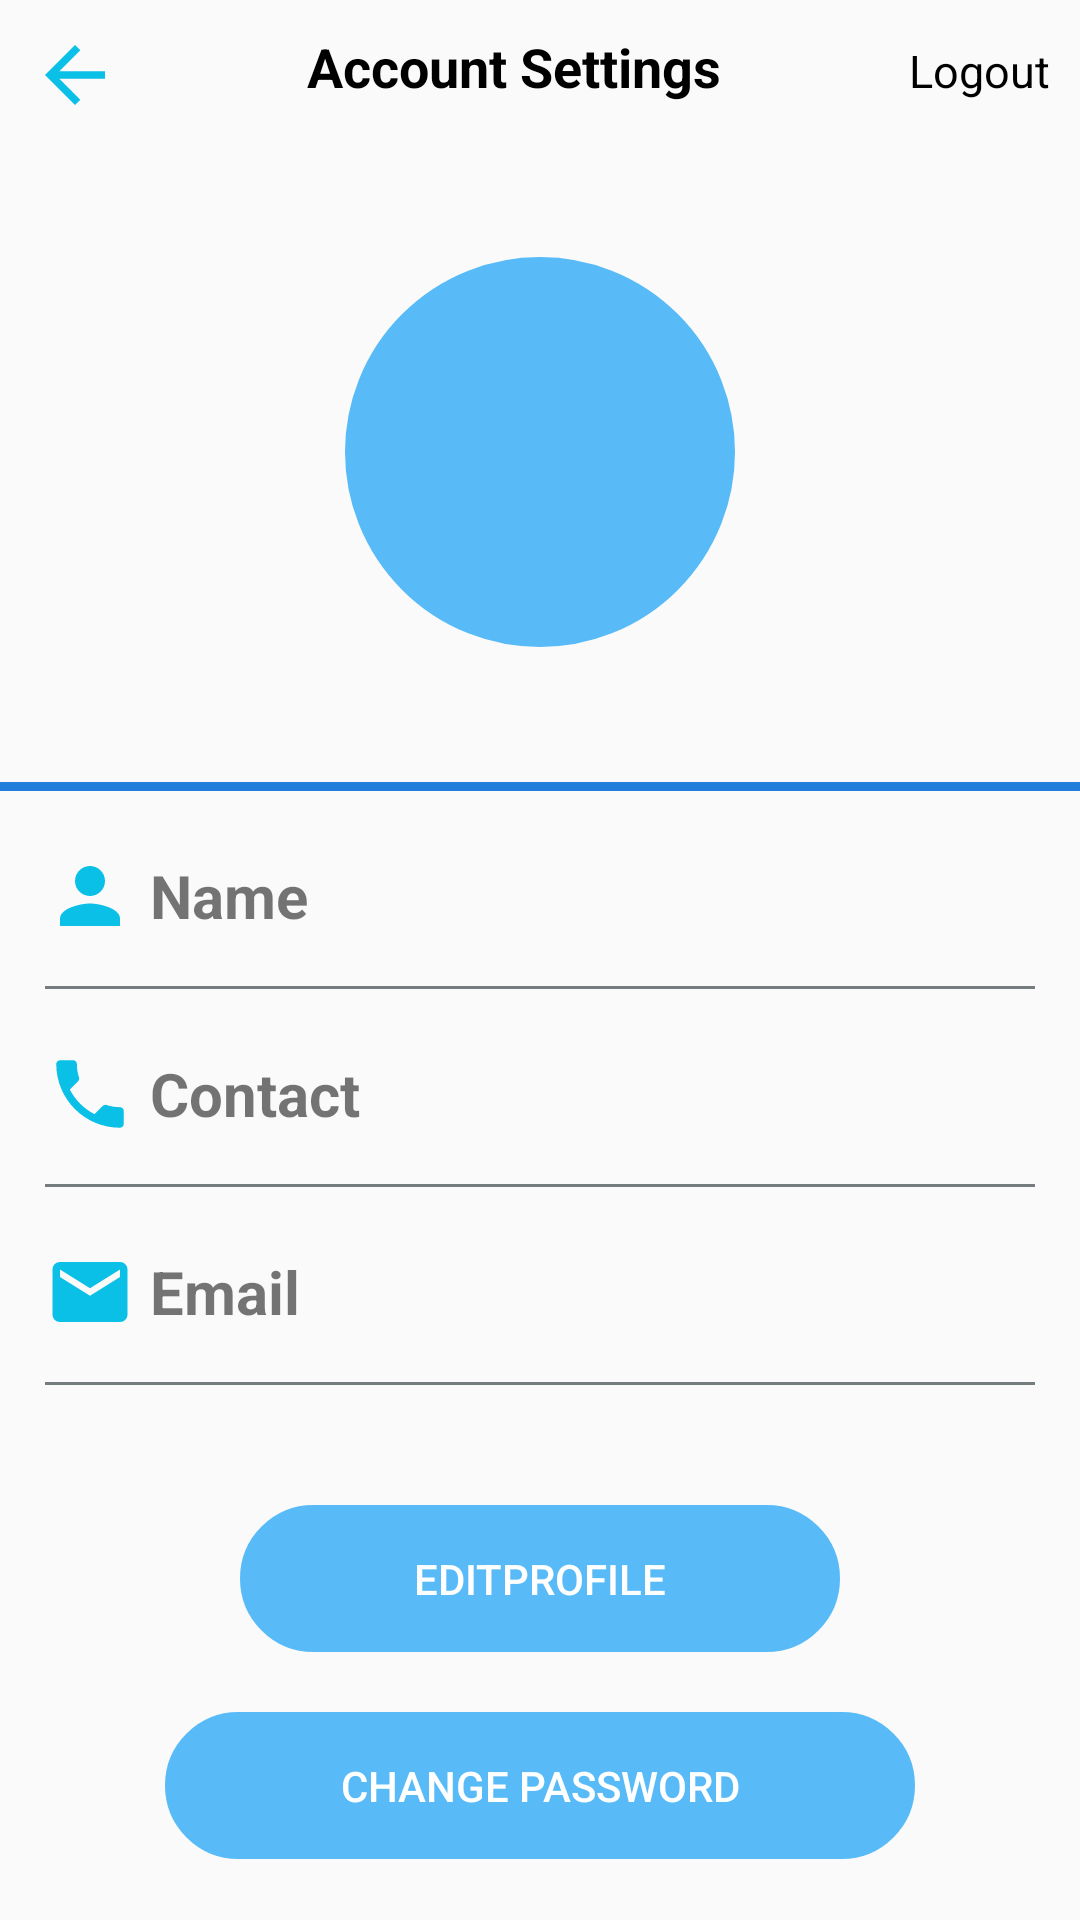

Android layout source for this screen:
<!-- AndroidManifest.xml: application theme Theme.GoEasy -->
<!-- res/layout/activity_profile.xml -->
<?xml version="1.0" encoding="utf-8"?>
<LinearLayout xmlns:android="http://schemas.android.com/apk/res/android"
    xmlns:tools="http://schemas.android.com/tools"
    android:layout_width="match_parent"
    android:layout_height="wrap_content"
    android:orientation="vertical"
    tools:context=".Profile">
    <include layout="@layout/toolbar" />
    <LinearLayout
        android:layout_width="match_parent"
        android:layout_height="wrap_content"
        android:gravity="center"
        android:orientation="vertical"
        android:paddingTop="15dp">
        <TextView
            android:id="@+id/Image"
            android:layout_width="130dp"
            android:layout_height="130dp"
            android:layout_marginTop="20dp"
            android:background="@drawable/bg_button"
            android:text=""
            android:paddingTop="12dp"
            android:paddingBottom="5dp"
            android:textColor="@color/white"
            android:backgroundTint="#58BBF8"
            android:textAlignment="center"
            android:textSize="80sp" />
        <TextView
            android:id="@+id/Profile"
            android:layout_width="wrap_content"
            android:layout_height="wrap_content"
            android:layout_marginTop="8dp"
            android:text=""
            android:textSize="20sp"
            android:textStyle="bold" />
        <View
            android:layout_width="match_parent"
            android:layout_height="3dp"
            android:layout_marginTop="10dp"
            android:background="@color/purple_200" />
    </LinearLayout>
    <LinearLayout
        android:layout_width="match_parent"
        android:layout_height="wrap_content"
        android:orientation="horizontal"
        android:paddingLeft="15dp"
        android:paddingRight="15dp"
        android:layout_marginTop="20dp"
        android:gravity="center_vertical">
        <ImageView
            android:layout_width="30dp"
            android:layout_height="30dp"
            android:src="@drawable/person"/>
        <TextView
            android:layout_width="wrap_content"
            android:layout_height="wrap_content"
            android:text="@string/name"
            android:textStyle="bold"
            android:textSize="20sp"
            android:layout_marginStart="5dp"/>
        <TextView
            android:id="@+id/Name"
            android:layout_width="wrap_content"
            android:layout_height="wrap_content"
            android:layout_marginStart="45dp"
            android:textSize="18sp" />
    </LinearLayout>
    <View
        android:layout_width="match_parent"
        android:layout_height="1dp"
        android:background="#747C7E"
        android:layout_marginTop="15dp"
        android:layout_marginStart="15dp"
        android:layout_marginEnd="15dp"/>

    <LinearLayout
        android:layout_width="match_parent"
        android:layout_height="wrap_content"
        android:orientation="horizontal"
        android:paddingLeft="15dp"
        android:paddingRight="15dp"
        android:layout_marginTop="20dp"
        android:gravity="center_vertical">

        <ImageView
            android:layout_width="30dp"
            android:layout_height="30dp"
            android:src="@drawable/phone"/>
        <TextView
            android:layout_width="wrap_content"
            android:layout_height="wrap_content"
            android:text="@string/contact"
            android:textStyle="bold"
            android:textSize="20sp"
            android:layout_marginStart="5dp"/>

        <TextView
            android:id="@+id/Contact"
            android:layout_width="wrap_content"
            android:layout_height="wrap_content"
            android:layout_marginStart="25dp"
            android:textSize="18sp" />
    </LinearLayout>
    <View
        android:layout_width="match_parent"
        android:layout_height="1dp"
        android:background="#747C7E"
        android:layout_marginTop="15dp"
        android:layout_marginEnd="15dp"
        android:layout_marginStart="15dp"/>
    <LinearLayout
        android:layout_width="match_parent"
        android:layout_height="wrap_content"
        android:orientation="horizontal"
        android:paddingLeft="15dp"
        android:paddingRight="15dp"
        android:layout_marginTop="20dp"
        android:gravity="center_vertical">

        <ImageView
            android:layout_width="30dp"
            android:layout_height="30dp"
            android:src="@drawable/mail"/>
        <TextView
            android:layout_width="wrap_content"
            android:layout_height="wrap_content"
            android:text="@string/email"
            android:textStyle="bold"
            android:textSize="20sp"
            android:layout_marginStart="5dp"/>

        <TextView
            android:id="@+id/Email"
            android:layout_width="wrap_content"
            android:layout_height="wrap_content"
            android:layout_marginStart="47dp"
            android:textSize="18sp" />
    </LinearLayout>
    <View
        android:layout_width="match_parent"
        android:layout_height="1dp"
        android:background="#747C7E"
        android:layout_marginTop="15dp"
        android:layout_marginStart="15dp"
        android:layout_marginEnd="15dp"/>
    <LinearLayout
        android:layout_width="match_parent"
        android:layout_height="wrap_content"
        android:layout_marginTop="40dp"
        android:orientation="vertical"
        android:gravity="center">

        <Button
            android:id="@+id/EditProfile"
            android:layout_width="200dp"
            android:layout_height="wrap_content"
            android:background="@drawable/bg_button"
            android:drawableStart="@drawable/edit"
            android:padding="15dp"
            android:text="@string/editprofile"
            android:textColor="@color/white"
            android:textAlignment="center"
            android:backgroundTint="#58BBF8"/>

        <Button
            android:id="@+id/Password"
            android:layout_width="250dp"
            android:layout_height="wrap_content"
            android:layout_marginTop="20dp"
            android:background="@drawable/bg_button"
            android:drawableStart="@drawable/lock"
            android:padding="15dp"
          android:textColor="@color/white"
            android:text="Change Password"
            android:backgroundTint="#58BBF8"
            android:textAlignment="center" />
    </LinearLayout>
</LinearLayout>
<!-- res/layout/toolbar.xml (included above) -->
<?xml version="1.0" encoding="utf-8"?>
<RelativeLayout
    xmlns:android="http://schemas.android.com/apk/res/android"
             android:layout_width="match_parent"
             android:layout_height="wrap_content">

    <LinearLayout
        android:id="@+id/linearLayout"
        android:layout_width="match_parent"
        android:layout_height="wrap_content"
        android:orientation="horizontal"
        android:padding="10dp">

        <ImageView
            android:id="@+id/back"
            android:layout_width="30dp"
            android:layout_height="30dp"
            android:layout_alignParentLeft="true"
            android:src="@drawable/arrow" />

        <TextView
            android:layout_width="0dp"
            android:layout_height="wrap_content"
            android:layout_weight="1"
            android:gravity="center"
            android:text="Account Settings"
            android:textColor="@color/black"
            android:textSize="18dp"
            android:textStyle="bold" />

        <TextView
            android:id="@+id/Logout"
            android:layout_width="wrap_content"
            android:layout_height="wrap_content"
            android:layout_alignParentRight="true"
            android:text="Logout"
            android:textColor="@color/black"
            android:textSize="15dp"
            android:textStyle="normal" />

    </LinearLayout>

    <View
        android:layout_width="match_parent"
        android:layout_height="0.5dp"
        android:layout_below="@id/linearLayout"
        android:paddingRight="8dp"
        android:paddingLeft="8dp"/>

</RelativeLayout>
<!-- resources referenced by this layout -->
<resources>
  <color name="black">#FF000000</color>
  <color name="purple_200">#227EDA</color>
  <color name="white">#FFFFFFFF</color>
  <!-- drawable arrow (drawable) -->
  <vector android:autoMirrored="true" android:height="24dp"
      android:tint="#0AC0E7" android:viewportHeight="24"
      android:viewportWidth="24" android:width="24dp" xmlns:android="http://schemas.android.com/apk/res/android">
      <path android:fillColor="@android:color/white" android:pathData="M20,11H7.83l5.59,-5.59L12,4l-8,8 8,8 1.41,-1.41L7.83,13H20v-2z"/>
  </vector>
  <!-- drawable bg_button (drawable) -->
  <?xml version="1.0" encoding="utf-8"?>
  <shape xmlns:android="http://schemas.android.com/apk/res/android"
      android:shape="rectangle">
      <corners
          android:radius="80dp"/>
      <stroke android:width="1dp"
          android:color="#1262B1"/>
  </shape>
  <!-- drawable mail (drawable) -->
  <vector android:height="24dp" android:tint="#0AC0E7"
      android:viewportHeight="24" android:viewportWidth="24"
      android:width="24dp" xmlns:android="http://schemas.android.com/apk/res/android">
      <path android:fillColor="@android:color/white" android:pathData="M20,4L4,4c-1.1,0 -1.99,0.9 -1.99,2L2,18c0,1.1 0.9,2 2,2h16c1.1,0 2,-0.9 2,-2L22,6c0,-1.1 -0.9,-2 -2,-2zM20,8l-8,5 -8,-5L4,6l8,5 8,-5v2z"/>
  </vector>
  <!-- drawable person (drawable) -->
  <vector android:height="24dp" android:tint="#0AC0E7"
      android:viewportHeight="24" android:viewportWidth="24"
      android:width="24dp" xmlns:android="http://schemas.android.com/apk/res/android">
      <path android:fillColor="@android:color/white" android:pathData="M12,12c2.21,0 4,-1.79 4,-4s-1.79,-4 -4,-4 -4,1.79 -4,4 1.79,4 4,4zM12,14c-2.67,0 -8,1.34 -8,4v2h16v-2c0,-2.66 -5.33,-4 -8,-4z"/>
  </vector>
  <!-- drawable phone (drawable) -->
  <vector android:height="24dp" android:tint="#0AC0E7"
      android:viewportHeight="24" android:viewportWidth="24"
      android:width="24dp" xmlns:android="http://schemas.android.com/apk/res/android">
      <path android:fillColor="@android:color/white" android:pathData="M6.62,10.79c1.44,2.83 3.76,5.14 6.59,6.59l2.2,-2.2c0.27,-0.27 0.67,-0.36 1.02,-0.24 1.12,0.37 2.33,0.57 3.57,0.57 0.55,0 1,0.45 1,1V20c0,0.55 -0.45,1 -1,1 -9.39,0 -17,-7.61 -17,-17 0,-0.55 0.45,-1 1,-1h3.5c0.55,0 1,0.45 1,1 0,1.25 0.2,2.45 0.57,3.57 0.11,0.35 0.03,0.74 -0.25,1.02l-2.2,2.2z"/>
  </vector>
  <string name="contact">Contact</string>
  <string name="editprofile">Editprofile</string>
  <string name="email">Email</string>
  <string name="name">Name</string>
  <style name="Theme.GoEasy" parent="Theme.AppCompat.DayNight.NoActionBar">
          
          <item name="colorPrimary">@color/purple_500</item>
          <item name="colorPrimaryVariant">@color/purple_700</item>
          <item name="colorOnPrimary">@color/white</item>
          
          <item name="colorSecondary">@color/teal_200</item>
          <item name="colorSecondaryVariant">@color/teal_700</item>
          <item name="colorOnSecondary">@color/black</item>
          
          <item name="android:statusBarColor" tools:targetApi="l">?attr/colorPrimaryVariant</item>
          
      </style>
  <color name="purple_500">#227EDA</color>
  <color name="purple_700">#227EDA</color>
  <color name="teal_200">#227EDA</color>
  <color name="teal_700">#227EDA</color>
</resources>
